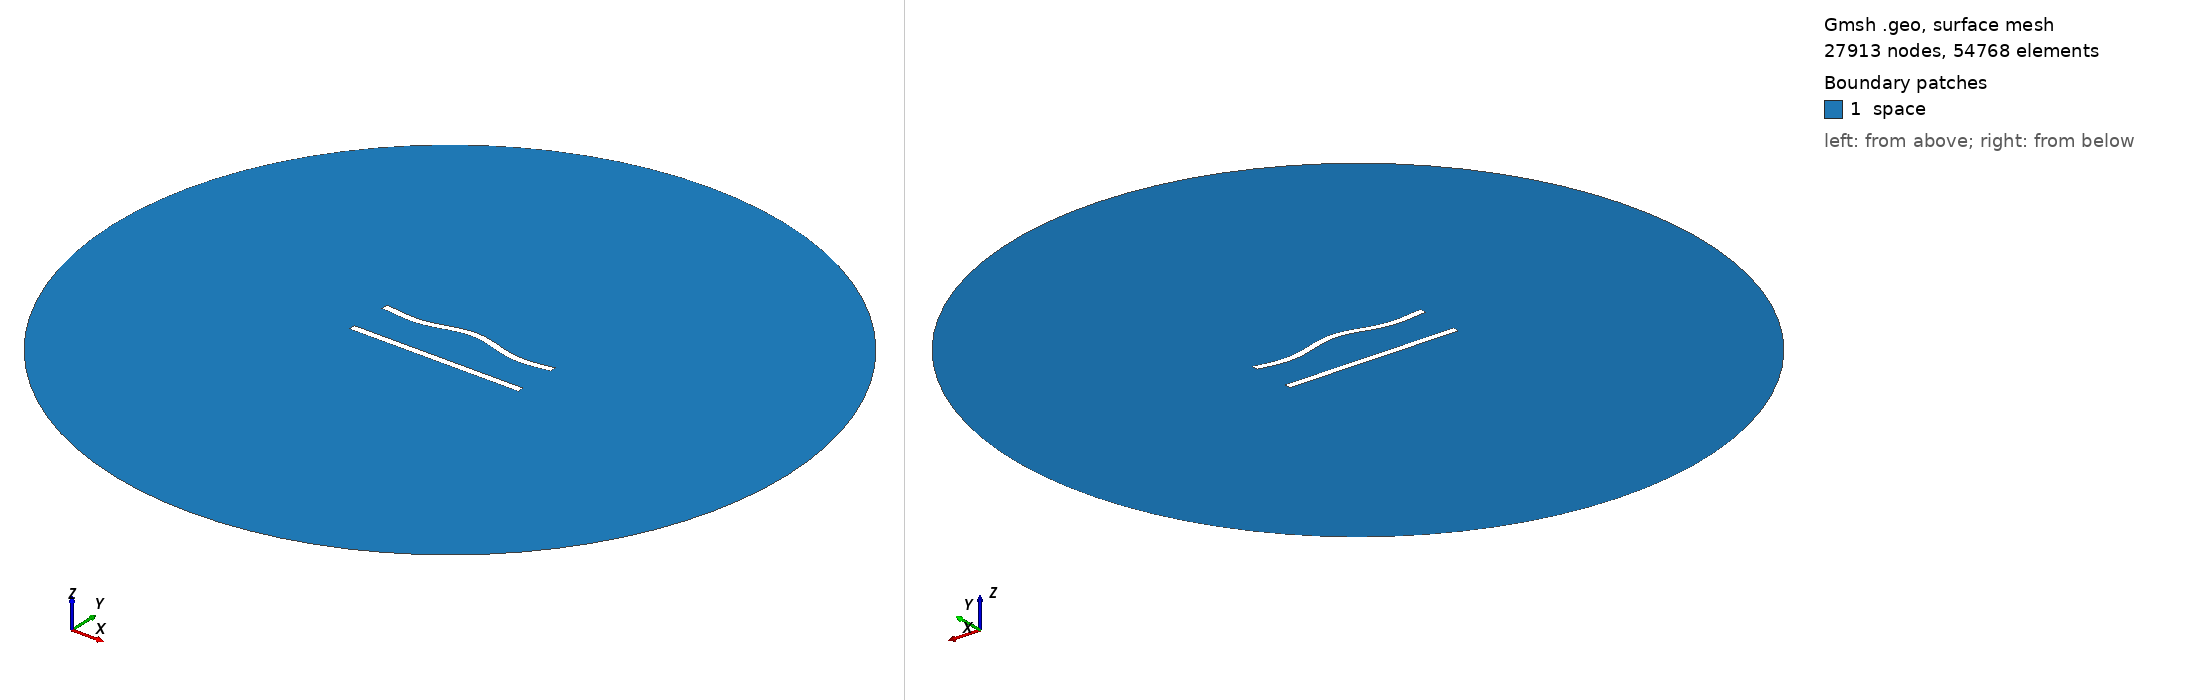

Gmsh geometry script, surface-meshed: 27913 nodes, 54768 surface elements. Boundary patches (legend numbers): 1 space. Left view from above one corner, right view from below the opposite corner. Legend entries are the model's physical surfaces. The drawing asked Gmsh for element sizes between 1% and 20% of the model's largest extent; the script's own settings can give other sizes.

=== 211.geo (drawn) ===
//---------------------------------------
// Geometry kernel
//---------------------------------------

SetFactory("OpenCASCADE");



//---------------------------------------
// Parameters of the geometry
//---------------------------------------

// Overetch of the upper plate
overetch = 0.0;

// Distance between the plates
distance = 25.0;

// Discretization over the x axis (for the deformation)
nx = 50; 

// Length of the plate
L = 100 - overetch; 

// Number of modes
n = 4; 

// 1st mode coefficient
coeff(1) = 0.0;
beta(1) = 0.596864 * 3.1415926535 / L;

// 2nd mode coefficient
coeff(2) = 1.5;
beta(2) = 1.49418 * 3.1415926535 / L;

// 3rd mode coefficient
coeff(3) = 0.0;
beta(3) = 2.50025 * 3.1415926535 / L;

// 4th mode coefficient
coeff(4) = -1.5;
beta(4) = 3.49999 * 3.1415926535 / L;



//---------------------------------------
// Upper plate (deformed rectangle)
//---------------------------------------

// Coordiantes of the upper plate
xmin = -50;
xmax = 50 - overetch;

// Height of the upper plate
yheight = 4 - 2 * overetch;

// Indexes of the points
UpperID[] = {};
LowerID[] = {};
LeftID[] = {};
RightID[] = {};

// Point index
p = 1;

// Horizontal edges
For i In {1:nx}
    x = xmin + (i-1)*(xmax - xmin)/(nx-1);

    y_bottom = distance / 2 + overetch;
    For j In {1:n}
        C = (Cosh(beta(j)*L) + Cos(beta(j)*L)) / (Sinh(beta(j)*L) + Sin(beta(j)*L));
        y_bottom  = y_bottom + coeff(j) * (Cosh(beta(j)*(x+50)) - Cos(beta(j)*(x+50)) - C * (Sinh(beta(j)*(x+50)) - Sin(beta(j)*(x+50))));
    EndFor

    y_top = y_bottom + yheight;

    Point(p) = {x, y_top, 0, 1.0};
    UpperID[i] = p;
    p = p + 1;

    Point(p) = {x, y_bottom, 0, 1.0};
    LowerID[i] = p;
    p = p + 1;
EndFor

// Create point lists
UpperPts[] = {}; LowerPts[] = {};
For i In {1:nx}
  UpperPts[] += {UpperID[i]};
  LowerPts[] += {LowerID[i]};
EndFor

// Build splines
Spline(1) = {UpperPts[]};
Spline(2) = {LowerPts[]};
Line(3) = {LowerPts[nx-1], UpperPts[nx-1]};
Line(4) = {LowerPts[0], UpperPts[0]};

// Build the plane surface
Curve Loop(1) = {2, 3, -1, -4};
Plane Surface(1) = {1};



//---------------------------------------
// Lower plate (rectangle)
//---------------------------------------

// Vertices
Point(1001) = {-50, -distance/2, 0, 1.0};
Point(1002) = { 50, -distance/2, 0, 1.0};
Point(1003) = { 50,  -distance/2 + 4, 0, 1.0};
Point(1004) = {-50,  -distance/2 + 4, 0, 1.0};

// Edges
Line(5) = {1001, 1002};
Line(6) = {1002, 1003};
Line(7) = {1003, 1004};
Line(8) = {1004, 1001};

// Plane surface
Line Loop(2) = {5, 6, 7, 8};
Plane Surface(2) = {2}; 



//---------------------------------------
// Outer (fictious) boundary
//---------------------------------------

// Points
Point(1005) = {0, 0, 0};       // Center
Point(1006) = {200, 0, 0};     // Start point
Point(1007) = {0, 200, 0};     // 90 degrees
Point(1008) = {-200, 0, 0};    // 180 degrees
Point(1009) = {0, -200, 0};    // 270 degrees

// Circle arcs (each needs start, center, end)
Circle(9) = {1006, 1005, 1007};
Circle(10) = {1007, 1005, 1008};
Circle(11) = {1008, 1005, 1009};
Circle(12) = {1009, 1005, 1006};

// Plane surface for the entire domain
Curve Loop(3) = {9, 10, 11, 12};
Surface(3) = {3};

// Subtract the plates from the whole domain to obtain the actual domain where we want to solve the equations
BooleanDifference{ Surface{3}; Delete; }{ Surface{1}; Surface{2}; Delete; }




//---------------------------------------
// Transfinite Lines/Curves
//---------------------------------------

// Set the number of points on the boundaries
r = 6;
d = 0.15;

// Plates
Transfinite Curve {1} = 50*r/4 Using Progression 1;
Transfinite Line {2} = 50*r Using Progression 1;
Transfinite Curve {3, 4} = 2*r Using Progression 1+d;
Transfinite Line {5} = 50*r/4 Using Progression 1;
Transfinite Line {7} = 50*r Using Progression 1;
Transfinite Line {6} = 2*r Using Progression 1-d;
Transfinite Line {8} = 2*r Using Progression 1+d;

// Outer boundary
Transfinite Line {9, 10, 11, 12} = 20 Using Progression 1;



//---------------------------------------
// Physical groups
//---------------------------------------                

// Physical curves (boundaries)
Physical Line("force_segment", 10) = {2};
Physical Line("upper_plate", 11) = {1, 3, 4};
Physical Line("lower_plate", 12) = {5, 6, 7, 8};
Physical Line("boundary", 20) = {9, 10, 11, 12};

// Physical Surfaces
Physical Surface("space", 30) = {3};



//---------------------------------------
// 6. Generate the Mesh
//---------------------------------------

// 2D mesh generation
Mesh 2;
